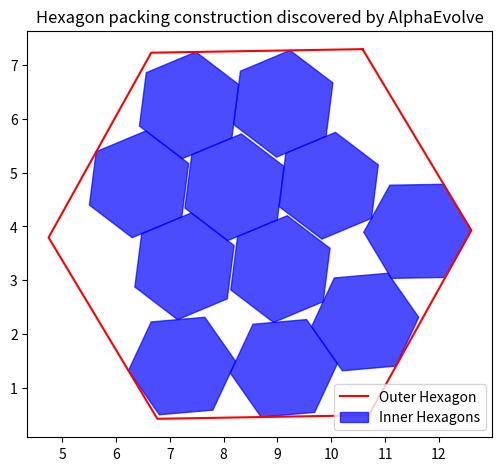
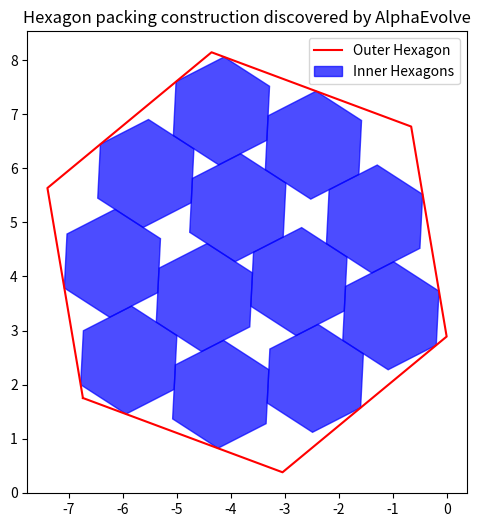

Reproduce these figures in Python, in order.
#@title Imports (run this first)

import math
import matplotlib.pyplot as plt
import numpy as np

#@title Verification code

# A regular hexagon on the plane is parameterized as a 4-tuple of floats:
# center_x: x-coordinate of the center.
# center_y: y-coordinate of the center.
# side_length: Length of each side.
# angle_degrees: Rotation angle in degrees (clockwise from horizontal).

def hexagon_vertices(
    center_x: float,
    center_y: float,
    side_length: float,
    angle_degrees: float,
) -> list[tuple[float, float]]:
  """Generates the vertices of a regular hexagon.

  Args:
    center_x: x-coordinate of the center.
    center_y: y-coordinate of the center.
    side_length: Length of each side.
    angle_degrees: Rotation angle in degrees (clockwise from horizontal).

  Returns:
    A list of tuples, where each tuple (x, y) represents the vertex location.
  """
  vertices = []
  angle_radians = math.radians(angle_degrees)
  for i in range(6):
    angle = angle_radians + 2 * math.pi * i / 6
    x = center_x + side_length * math.cos(angle)
    y = center_y + side_length * math.sin(angle)
    vertices.append((x, y))
  return vertices


def normalize_vector(v: tuple[float, float]) -> tuple[float, float]:
  """Normalizes a 2D vector to have unit norm."""
  magnitude = math.sqrt(v[0]**2 + v[1]**2)
  return (v[0] / magnitude, v[1] / magnitude) if magnitude != 0 else (0., 0.)


def get_normals(
    vertices: list[tuple[float, float]]
) -> list[tuple[float, float]]:
  """Returns the outward normals of a polygon's edges."""
  normals = []
  for i in range(len(vertices)):
    p1 = vertices[i]
    p2 = vertices[(i + 1) % len(vertices)]  # Wrap around to the first vertex.
    edge = (p2[0] - p1[0], p2[1] - p1[1])
    normal = normalize_vector((-edge[1], edge[0]))  # Rotate edge by 90 degrees.
    normals.append(normal)
  return normals


def project_polygon(
    vertices: list[tuple[float, float]],
    axis: tuple[float, float],
) -> tuple[float, float]:
  """Projects a polygon onto an axis and returns the min/max values."""
  min_proj = float('inf')
  max_proj = float('-inf')
  for vertex in vertices:
    projection = vertex[0] * axis[0] + vertex[1] * axis[1]  # Dot product.
    min_proj = min(min_proj, projection)
    max_proj = max(max_proj, projection)
  return min_proj, max_proj


def overlap_1d(min1: float, max1: float, min2: float, max2: float) -> bool:
  """Determines whether two 1D intervals overlap."""
  return max1 >= min2 and max2 >= min1


def polygons_intersect(
    vertices1: list[tuple[float, float]],
    vertices2: list[tuple[float, float]],
) -> bool:
  """Determines if two polygons intersect, using the Separating Axis Theorem."""
  normals1 = get_normals(vertices1)
  normals2 = get_normals(vertices2)
  axes = normals1 + normals2

  for axis in axes:
    min1, max1 = project_polygon(vertices1, axis)
    min2, max2 = project_polygon(vertices2, axis)
    if not overlap_1d(min1, max1, min2, max2):
      return False  # Separating axis found, polygons are disjoint.
  return True  # No separating axis found, polygons intersect.


def hexagons_are_disjoint(
    hex1_params: tuple[float, float, float, float],
    hex2_params: tuple[float, float, float, float],
) -> bool:
  """Determines if two hexagons have disjoint interiors, given their parameters."""
  hex1_vertices = hexagon_vertices(*hex1_params)
  hex2_vertices = hexagon_vertices(*hex2_params)
  return not polygons_intersect(hex1_vertices, hex2_vertices)


def is_inside_hexagon(
    point: tuple[float, float],
    hex_params: tuple[float, float, float, float],
) -> bool:
  """Checks if a point is inside a hexagon, given its parameters."""
  hex_vertices = hexagon_vertices(*hex_params)
  for i in range(len(hex_vertices)):
    p1 = hex_vertices[i]
    p2 = hex_vertices[(i + 1) % len(hex_vertices)]
    edge_vector = (p2[0] - p1[0], p2[1] - p1[1])
    point_vector = (point[0] - p1[0], point[1] - p1[1])
    cross_product = (
        edge_vector[0] * point_vector[1] - edge_vector[1] * point_vector[0]
    )
    if cross_product < 0:
      return False
  return True


def all_hexagons_contained(
    inner_hex_params_list: list[tuple[float, float, float, float]],
    outer_hex_params: tuple[float, float, float, float],
) -> bool:
  """Checks if all inner hexagons are contained within the outer hexagon."""
  for inner_hex_params in inner_hex_params_list:
    inner_hex_vertices = hexagon_vertices(*inner_hex_params)
    for vertex in inner_hex_vertices:
      if not is_inside_hexagon(vertex, outer_hex_params):
        return False
  return True


def verify_construction(
    inner_hex_data: tuple[float, float, float],
    outer_hex_center: tuple[float, float],
    outer_hex_side_length: float,
    outer_hex_angle_degrees: float,
):
  """Verifies the hexagon packing construction with a rotated outer hexagon.

  Args:
    inner_hex_data: List of (x, y, angle_degrees) tuples for inner hexagons.
      (The inner hexagons have unit side lengths.)
    outer_hex_center: (x, y) tuple for the outer hexagon center.
    outer_hex_side_length: Side length of the outer hexagon.
    outer_hex_angle_degrees: Rotation angle of the outer hexagon in degrees.

  Raises:
    AssertionError if the construction is not valid.
  """

  inner_hex_params_list = [
      (x, y, 1, angle) for x, y, angle in inner_hex_data
  ]  # Sets the side length to 1.
  outer_hex_params = (
      outer_hex_center[0], outer_hex_center[1],
      outer_hex_side_length, outer_hex_angle_degrees
  )

  # Disjointness check.
  for i in range(len(inner_hex_params_list)):
    for j in range(i + 1, len(inner_hex_params_list)):
      if not hexagons_are_disjoint(
          inner_hex_params_list[i], inner_hex_params_list[j]
      ):
        raise AssertionError(f"Hexagons {i+1} and {j+1} intersect!")

  # Containment check.
  if not all_hexagons_contained(inner_hex_params_list, outer_hex_params):
    raise AssertionError(
        "Not all inner hexagons are contained in the outer hexagon!"
    )

  print("Verified that this is a valid set of disjoint unit hexagons contained in the outer hexagon.")

#@title Plotting code

def plot_construction(
    inner_hex_data: list[tuple[float, float, float]],
    outer_hex_center: tuple[float, float],
    outer_hex_side_length: float,
    outer_hex_angle_degrees: float,
):
  """Plots the hexagon packing construction using matplotlib.

  Args:
    inner_hex_data: List of (x, y, angle_degrees) tuples for inner hexagons.
    outer_hex_center: (x, y) tuple for the outer hexagon center.
    outer_hex_side_length: Side length of the outer hexagon.
    outer_hex_angle_degrees: Rotation angle of the outer hexagon in degrees.
  """

  inner_hex_params_list = [(x, y, 1, angle) for x, y, angle in inner_hex_data]
  outer_hex_params = (
      outer_hex_center[0], outer_hex_center[1],
      outer_hex_side_length, outer_hex_angle_degrees
  )

  _, ax = plt.subplots(figsize=(6, 6))
  ax.set_aspect('equal')

  # Plot outer hexagon (in red).
  outer_hex_vertices = hexagon_vertices(*outer_hex_params)
  outer_hex_x, outer_hex_y = zip(*outer_hex_vertices)
  ax.plot(
      outer_hex_x + (outer_hex_x[0],),
      outer_hex_y + (outer_hex_y[0],),
      'r-',
      label='Outer Hexagon',
  )

  # Plot inner hexagons (in blue).
  for i, inner_hex_params in enumerate(inner_hex_params_list):
    inner_hex_vertices = hexagon_vertices(*inner_hex_params)
    inner_hex_x, inner_hex_y = zip(*inner_hex_vertices)
    ax.fill(
        inner_hex_x + (inner_hex_x[0],),
        inner_hex_y + (inner_hex_y[0],),
        alpha=0.7,
        color='blue',
        label='Inner Hexagons' if i == 0 else None,  # Label only once.
    )

  ax.set_title('Hexagon packing construction discovered by AlphaEvolve')
  ax.legend()
  ax.grid(False)
  plt.show()

#@title Construction 1 (11 hexagons): Data

inner_hex_data = [
    [7.227468518248726, 1.406189555916512, 64.96835531696001],
    [9.108934177226912, 6.282338181661271, 82.7839419155727],
    [9.953071339809288, 4.757920599499527, 22.75943751294596],
    [9.119104027817858, 1.3635244317245632, 64.98416780884727],
    [8.202877059101247, 4.72907294863739, 22.702381798755646],
    [7.272127593730819, 3.260296487997907, 202.68420631619662],
    [9.055201371937533, 3.2081226414835964, 82.70304387527644],
    [11.605104986630607, 3.9103231530709373, 120.97244798016398],
    [10.63107376404371, 2.224090366073967, 244.99786687183936],
    [6.427221005557855, 4.784445729508918, 262.6855070070916],
    [7.357815645136251, 6.25309652428302, 22.7012724369423],
]

print("Number of inner hexagons:", len(inner_hex_data))
outer_hex_center = [8.675544349693055, 3.861025611329817]
outer_hex_side_length = 3.930092
outer_hex_angle_degrees = 60.96370590710646

#@title Construction 1 (11 hexagons): Verification and plotting

verify_construction(
    inner_hex_data, outer_hex_center,
    outer_hex_side_length, outer_hex_angle_degrees
)
print(f"Outer hexagon side length: {repr(float(outer_hex_side_length))}.")
plot_construction(
    inner_hex_data, outer_hex_center,
    outer_hex_side_length, outer_hex_angle_degrees
)

#@title Construction 2 (12 hexagons): Data

inner_hex_data = [
    [-4.189650776376798, 1.8191996226926388, 27.083656548467786],
    [-4.1762891342159225, 7.064090887028092, 267.1521094125118],
    [-2.742942219672671, 3.9055564132509595, 27.098852933212644],
    [-6.194948523724643, 4.243623380441444, 87.15308054130165],
    [-2.4735773559547236, 6.43056712077689, 27.144807633484653],
    [-3.8735033091694633, 5.272827562035259, 207.12012595575163],
    [-1.040517842157661, 3.2724339122261963, 147.11193087313353],
    [-1.3431542020437193, 5.063486444235776, 27.124004797633685],
    [-5.89197412464008, 2.452466762507662, 207.10748153590382],
    [-4.492206360794807, 3.610020660157929, 327.09918513988094],
    [-2.4402287984241076, 2.1146830723057635, 147.1073847274004],
    [-5.576327284388157, 5.906127413424367, 207.16788311720808],
]

print("Number of inner hexagons:", len(inner_hex_data))
outer_hex_center = [-3.7029107170331157, 4.262832492467158]
outer_hex_side_length = 3.9419123
outer_hex_angle_degrees = 219.59113156095745

#@title Construction 2 (12 hexagons): Verification and plotting

verify_construction(
    inner_hex_data, outer_hex_center,
    outer_hex_side_length, outer_hex_angle_degrees
)
print(f"Outer hexagon side length: {repr(float(outer_hex_side_length))}.")
plot_construction(
    inner_hex_data, outer_hex_center,
    outer_hex_side_length, outer_hex_angle_degrees
)
